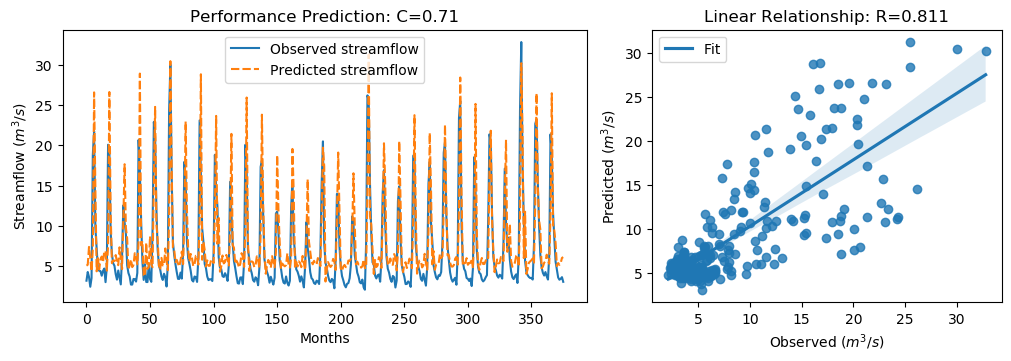

Data behind this chart, as committed beside it:
y_true, y_pred, y_true_scaled, y_pred_scaled
3.21, 5.079, -0.6243, -0.3585
4.29, 5.183, -0.4707, -0.3437
3.67, 7.399, -0.5589, -0.0287
2.46, 6.042, -0.7309, -0.2216
3.54, 4.376, -0.5773, -0.4585
18.82, 7.196, 1.595, -0.05758
21.76, 26.55, 2.013, 2.694
9.83, 14.71, 0.3169, 1.01
7.16, 4.374, -0.06268, -0.4588
4.67, 6.004, -0.4167, -0.227
4.44, 4.611, -0.4494, -0.4251
4.4, 5.849, -0.4551, -0.2491
3.83, 6.204, -0.5361, -0.1986
4.42, 5.481, -0.4522, -0.3014
4.72, 6.837, -0.4096, -0.1086
3.03, 6.896, -0.6499, -0.1003
4.87, 4.455, -0.3883, -0.4473
20.07, 7.637, 1.773, 0.005079
19.62, 26.6, 1.709, 2.701
9.33, 11.89, 0.2458, 0.6097
6.56, 5.386, -0.148, -0.3149
5.37, 5.729, -0.3172, -0.2661
5.07, 5.647, -0.3598, -0.2778
4.02, 6.388, -0.5091, -0.1724
3.34, 5.529, -0.6058, -0.2945
4.47, 5.13, -0.4451, -0.3512
3.61, 7.347, -0.5674, -0.03612
2.75, 5.969, -0.6897, -0.232
6.28, 4.647, -0.1878, -0.4199
12.55, 10.87, 0.7036, 0.4644
10.44, 17.65, 0.4036, 1.429
9.01, 9.781, 0.2003, 0.31
5.12, 8.482, -0.3527, 0.1253
4.16, 4.598, -0.4892, -0.4269
3.72, 5.139, -0.5518, -0.3499
2.73, 5.84, -0.6925, -0.2504
2.73, 4.895, -0.6925, -0.3847
3.43, 5.174, -0.593, -0.3451
3.4, 6.619, -0.5972, -0.1396
3.1, 5.984, -0.6399, -0.2299
4.17, 5.239, -0.4878, -0.3358
20.66, 8.007, 1.857, 0.05777
16.78, 28.88, 1.305, 3.026
10.67, 7.597, 0.4363, -0.0004825
5.59, 8.105, -0.2859, 0.07173
3.31, 3.861, -0.61, -0.5317
5.26, 3.755, -0.3328, -0.5468
3.05, 7.931, -0.647, 0.04699
3.04, 4.667, -0.6484, -0.4171
5.26, 4.898, -0.3328, -0.3843
3.41, 8.711, -0.5958, 0.1578
3.07, 5.211, -0.6442, -0.3398
9.62, 4.873, 0.2871, -0.3879
22.89, 15.7, 2.174, 1.152
21.04, 24.76, 1.911, 2.439
12.14, 10.29, 0.6453, 0.3818
7.0, 8.312, -0.08543, 0.101
5.08, 5.05, -0.3584, -0.3627
4.58, 4.558, -0.4295, -0.4327
3.72, 6.039, -0.5518, -0.2221
... 316 more rows
